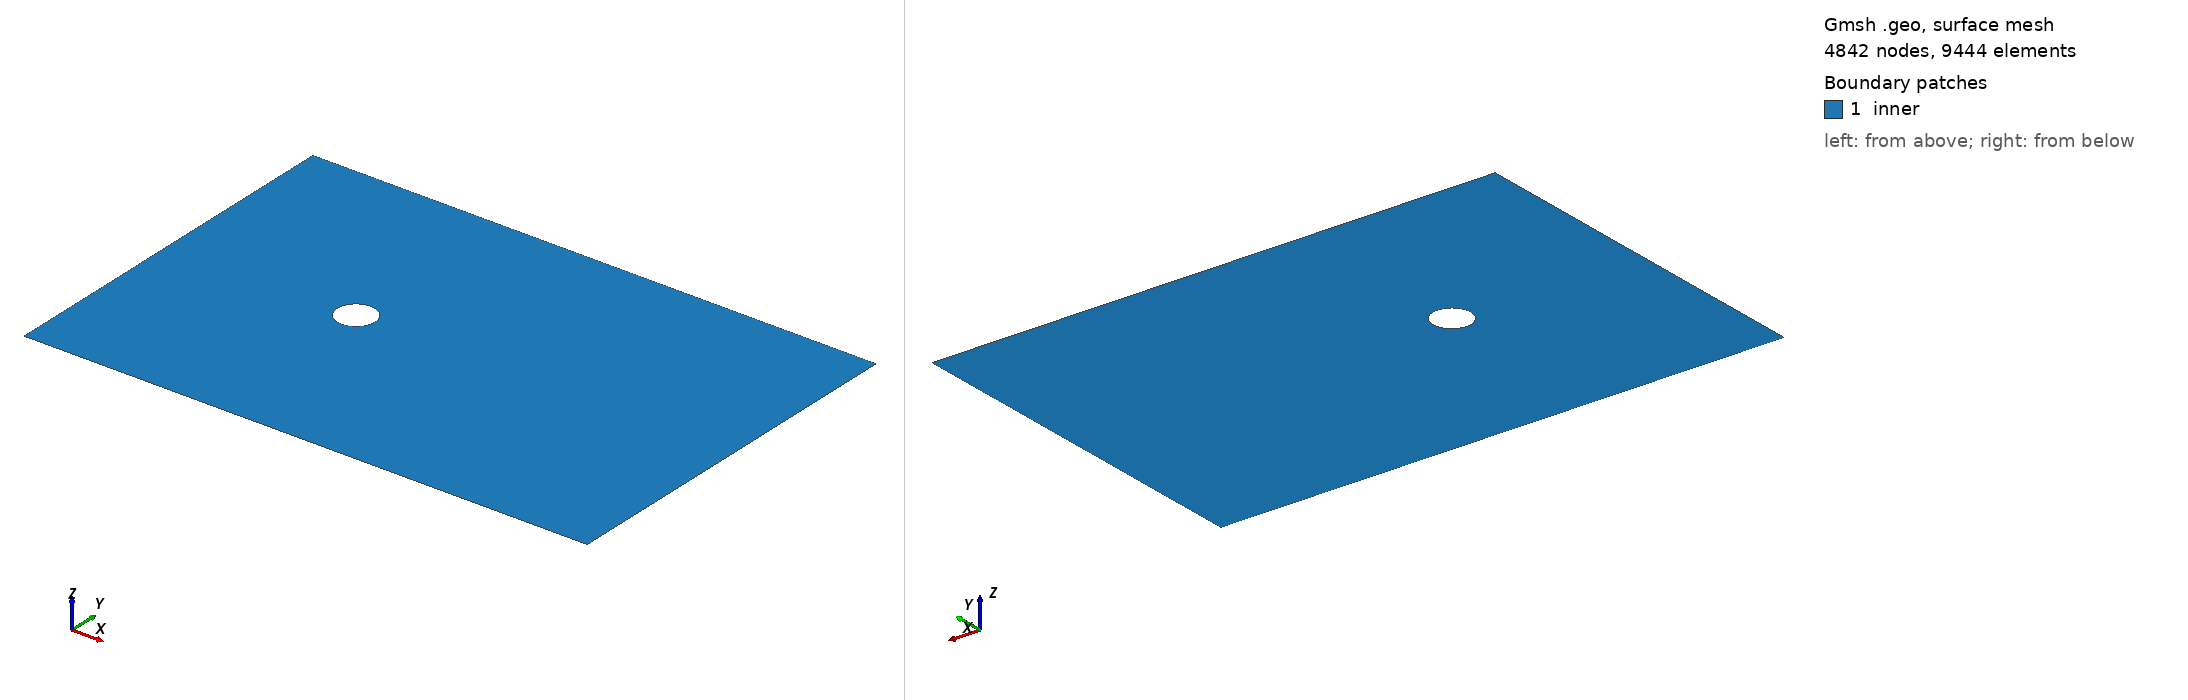

Gmsh geometry script, surface-meshed: 4842 nodes, 9444 surface elements. Boundary patches (legend numbers): 1 inner. Left view from above one corner, right view from below the opposite corner. Legend entries are the model's physical surfaces. The drawing asked Gmsh for element sizes between 1% and 20% of the model's largest extent; the script's own settings can give other sizes.

=== 2D_cylinder_2_41.geo (drawn) ===
SetFactory("OpenCASCADE");

mesh_size= 0.5;
w=1.0;
r = 0.1;

Point(1) = {-w,-w,0,mesh_size};
Point(2) = {2*w,-w,0,mesh_size}; 
Point(3) = {2*w,w,0,mesh_size};
Point(4) = {-w,w,0,mesh_size};
Line(1) = {1,2} ;
Line(2) = {2,3} ;
Line(3) = {3,4} ;
Line(4) = {4,1} ;
Circle(5) = {0, 0, 0, r, 0, 2*Pi};
Curve Loop(6) = {1, 2, 3, 4};
Curve Loop(7) = {5};
Plane Surface(1) = {6, 7};

Physical Curve("inf", 8) = {1,2,3,4};
Physical Curve("obstacle", 11) = {5};
Physical Surface("inner", 12) = {1};

Transfinite Curve {1} = 61 Using Progression 1;
Transfinite Curve {2} = 41 Using Progression 1;
Transfinite Curve {3} = 61 Using Progression 1;
Transfinite Curve {4} = 41 Using Progression 1;
Transfinite Curve {5} = 41 Using Progression 1;
